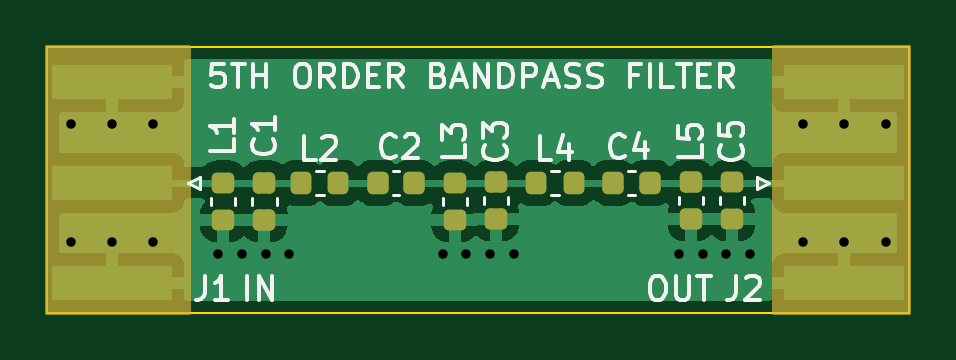
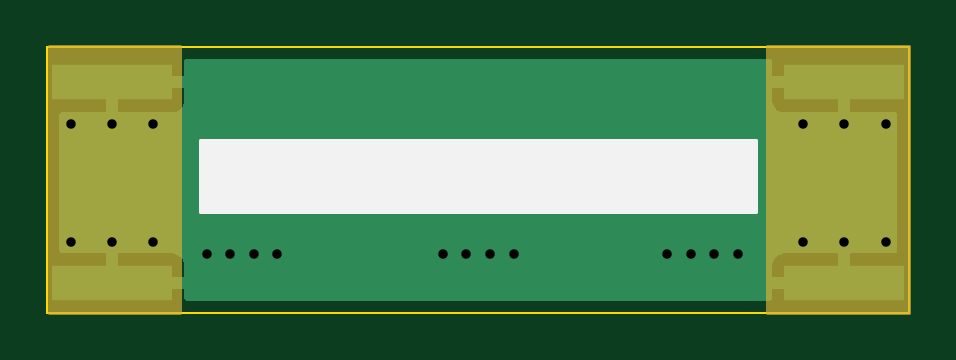
Circuit board: 13 layer files. Board 36.5 x 11.2 mm.
- bottom_copper: BPF_5-B_Cu.gbr (6746 bytes)
- bottom_mask: BPF_5-B_Mask.gbr (1389 bytes)
- paste: BPF_5-B_Paste.gbr (646 bytes)
- bottom_silk: BPF_5-B_Silkscreen.gbr (852 bytes)
- outline: BPF_5-Edge_Cuts.gbr (710 bytes)
- top_copper: BPF_5-F_Cu.gbr (35856 bytes)
- top_mask: BPF_5-F_Mask.gbr (3198 bytes)
- paste: BPF_5-F_Paste.gbr (2455 bytes)
- top_silk: BPF_5-F_Silkscreen.gbr (14805 bytes)
- inner_copper: BPF_5-In1_Cu.gbr (1707 bytes)
- inner_copper: BPF_5-In2_Cu.gbr (1707 bytes)
- drill: BPF_5-NPTH.drl (287 bytes)
- drill: BPF_5-PTH.drl (747 bytes)

=== bottom_copper: BPF_5-B_Cu.gbr ===
%TF.GenerationSoftware,KiCad,Pcbnew,(6.0.10)*%
%TF.CreationDate,2023-05-27T15:44:21+03:00*%
%TF.ProjectId,BPF_5,4250465f-352e-46b6-9963-61645f706362,rev?*%
%TF.SameCoordinates,Original*%
%TF.FileFunction,Copper,L4,Bot*%
%TF.FilePolarity,Positive*%
%FSLAX46Y46*%
G04 Gerber Fmt 4.6, Leading zero omitted, Abs format (unit mm)*
G04 Created by KiCad (PCBNEW (6.0.10)) date 2023-05-27 15:44:21*
%MOMM*%
%LPD*%
G01*
G04 APERTURE LIST*
%TA.AperFunction,SMDPad,CuDef*%
%ADD10R,5.080000X1.500000*%
%TD*%
%TA.AperFunction,ViaPad*%
%ADD11C,0.800000*%
%TD*%
G04 APERTURE END LIST*
D10*
%TO.P,J2,2,Ext*%
%TO.N,GND*%
X158250000Y-85750000D03*
X158250000Y-77250000D03*
%TD*%
%TO.P,J1,2,Ext*%
%TO.N,GND*%
X127250000Y-85750000D03*
X127250000Y-77250000D03*
%TD*%
D11*
%TO.N,GND*%
X125500000Y-79000000D03*
X129000000Y-79000000D03*
X127250000Y-79000000D03*
X125500000Y-84000000D03*
X129000000Y-84000000D03*
X127250000Y-84000000D03*
X156500000Y-84000000D03*
X160000000Y-84000000D03*
X158250000Y-84000000D03*
X156500000Y-79000000D03*
X160000000Y-79000000D03*
X158250000Y-79000000D03*
X131750000Y-84500000D03*
X132750000Y-84500000D03*
X133750000Y-84500000D03*
X134750000Y-84500000D03*
X153250000Y-84500000D03*
X142250000Y-84500000D03*
X151250000Y-84500000D03*
X152250000Y-84500000D03*
X154250000Y-84500000D03*
X141250000Y-84500000D03*
X144250000Y-84500000D03*
X143250000Y-84500000D03*
%TD*%
%TA.AperFunction,Conductor*%
%TO.N,GND*%
G36*
X155150703Y-76278502D02*
G01*
X155197196Y-76332158D01*
X155207845Y-76398108D01*
X155202369Y-76448514D01*
X155202000Y-76455328D01*
X155202000Y-76977885D01*
X155206475Y-76993124D01*
X155207865Y-76994329D01*
X155215548Y-76996000D01*
X158378000Y-76996000D01*
X158446121Y-77016002D01*
X158492614Y-77069658D01*
X158504000Y-77122000D01*
X158504000Y-78489884D01*
X158508475Y-78505123D01*
X158509865Y-78506328D01*
X158517548Y-78507999D01*
X160365500Y-78507999D01*
X160433621Y-78528001D01*
X160480114Y-78581657D01*
X160491500Y-78633999D01*
X160491500Y-84366000D01*
X160471498Y-84434121D01*
X160417842Y-84480614D01*
X160365500Y-84492000D01*
X158522115Y-84492000D01*
X158506876Y-84496475D01*
X158505671Y-84497865D01*
X158504000Y-84505548D01*
X158504000Y-85878000D01*
X158483998Y-85946121D01*
X158430342Y-85992614D01*
X158378000Y-86004000D01*
X155220116Y-86004000D01*
X155204877Y-86008475D01*
X155203672Y-86009865D01*
X155202001Y-86017548D01*
X155202001Y-86365500D01*
X155181999Y-86433621D01*
X155128343Y-86480114D01*
X155076001Y-86491500D01*
X130424000Y-86491500D01*
X130355879Y-86471498D01*
X130309386Y-86417842D01*
X130298000Y-86365500D01*
X130298000Y-86022115D01*
X130293525Y-86006876D01*
X130292135Y-86005671D01*
X130284452Y-86004000D01*
X127122000Y-86004000D01*
X127053879Y-85983998D01*
X127007386Y-85930342D01*
X126996000Y-85878000D01*
X126996000Y-85477885D01*
X127504000Y-85477885D01*
X127508475Y-85493124D01*
X127509865Y-85494329D01*
X127517548Y-85496000D01*
X130279884Y-85496000D01*
X130295123Y-85491525D01*
X130296328Y-85490135D01*
X130297999Y-85482452D01*
X130297999Y-85477885D01*
X155202000Y-85477885D01*
X155206475Y-85493124D01*
X155207865Y-85494329D01*
X155215548Y-85496000D01*
X157977885Y-85496000D01*
X157993124Y-85491525D01*
X157994329Y-85490135D01*
X157996000Y-85482452D01*
X157996000Y-84510116D01*
X157991525Y-84494877D01*
X157990135Y-84493672D01*
X157982452Y-84492001D01*
X155665331Y-84492001D01*
X155658510Y-84492371D01*
X155607648Y-84497895D01*
X155592396Y-84501521D01*
X155471946Y-84546676D01*
X155456351Y-84555214D01*
X155354276Y-84631715D01*
X155341715Y-84644276D01*
X155265214Y-84746351D01*
X155256676Y-84761946D01*
X155211522Y-84882394D01*
X155207895Y-84897649D01*
X155202369Y-84948514D01*
X155202000Y-84955328D01*
X155202000Y-85477885D01*
X130297999Y-85477885D01*
X130297999Y-84955331D01*
X130297629Y-84948510D01*
X130292105Y-84897648D01*
X130288479Y-84882396D01*
X130243324Y-84761946D01*
X130234786Y-84746351D01*
X130158285Y-84644276D01*
X130145724Y-84631715D01*
X130043649Y-84555214D01*
X130028054Y-84546676D01*
X129907606Y-84501522D01*
X129892351Y-84497895D01*
X129841486Y-84492369D01*
X129834672Y-84492000D01*
X127522115Y-84492000D01*
X127506876Y-84496475D01*
X127505671Y-84497865D01*
X127504000Y-84505548D01*
X127504000Y-85477885D01*
X126996000Y-85477885D01*
X126996000Y-84510116D01*
X126991525Y-84494877D01*
X126990135Y-84493672D01*
X126982452Y-84492001D01*
X125134500Y-84492001D01*
X125066379Y-84471999D01*
X125019886Y-84418343D01*
X125008500Y-84366001D01*
X125008500Y-78634000D01*
X125028502Y-78565879D01*
X125082158Y-78519386D01*
X125134500Y-78508000D01*
X126977885Y-78508000D01*
X126993124Y-78503525D01*
X126994329Y-78502135D01*
X126996000Y-78494452D01*
X126996000Y-78489884D01*
X127504000Y-78489884D01*
X127508475Y-78505123D01*
X127509865Y-78506328D01*
X127517548Y-78507999D01*
X129834669Y-78507999D01*
X129841490Y-78507629D01*
X129892352Y-78502105D01*
X129907604Y-78498479D01*
X130028054Y-78453324D01*
X130043649Y-78444786D01*
X130145724Y-78368285D01*
X130158285Y-78355724D01*
X130234786Y-78253649D01*
X130243324Y-78238054D01*
X130288478Y-78117606D01*
X130292105Y-78102351D01*
X130297631Y-78051486D01*
X130298000Y-78044672D01*
X130298000Y-78044669D01*
X155202001Y-78044669D01*
X155202371Y-78051490D01*
X155207895Y-78102352D01*
X155211521Y-78117604D01*
X155256676Y-78238054D01*
X155265214Y-78253649D01*
X155341715Y-78355724D01*
X155354276Y-78368285D01*
X155456351Y-78444786D01*
X155471946Y-78453324D01*
X155592394Y-78498478D01*
X155607649Y-78502105D01*
X155658514Y-78507631D01*
X155665328Y-78508000D01*
X157977885Y-78508000D01*
X157993124Y-78503525D01*
X157994329Y-78502135D01*
X157996000Y-78494452D01*
X157996000Y-77522115D01*
X157991525Y-77506876D01*
X157990135Y-77505671D01*
X157982452Y-77504000D01*
X155220116Y-77504000D01*
X155204877Y-77508475D01*
X155203672Y-77509865D01*
X155202001Y-77517548D01*
X155202001Y-78044669D01*
X130298000Y-78044669D01*
X130298000Y-77522115D01*
X130293525Y-77506876D01*
X130292135Y-77505671D01*
X130284452Y-77504000D01*
X127522115Y-77504000D01*
X127506876Y-77508475D01*
X127505671Y-77509865D01*
X127504000Y-77517548D01*
X127504000Y-78489884D01*
X126996000Y-78489884D01*
X126996000Y-77122000D01*
X127016002Y-77053879D01*
X127069658Y-77007386D01*
X127122000Y-76996000D01*
X130279884Y-76996000D01*
X130295123Y-76991525D01*
X130296328Y-76990135D01*
X130297999Y-76982452D01*
X130297999Y-76455331D01*
X130297629Y-76448509D01*
X130292155Y-76398105D01*
X130304684Y-76328223D01*
X130353006Y-76276208D01*
X130417418Y-76258500D01*
X155082582Y-76258500D01*
X155150703Y-76278502D01*
G37*
%TD.AperFunction*%
%TD*%
M02*

=== bottom_mask: BPF_5-B_Mask.gbr ===
%TF.GenerationSoftware,KiCad,Pcbnew,(6.0.10)*%
%TF.CreationDate,2023-05-27T15:44:21+03:00*%
%TF.ProjectId,BPF_5,4250465f-352e-46b6-9963-61645f706362,rev?*%
%TF.SameCoordinates,Original*%
%TF.FileFunction,Soldermask,Bot*%
%TF.FilePolarity,Negative*%
%FSLAX46Y46*%
G04 Gerber Fmt 4.6, Leading zero omitted, Abs format (unit mm)*
G04 Created by KiCad (PCBNEW (6.0.10)) date 2023-05-27 15:44:21*
%MOMM*%
%LPD*%
G01*
G04 APERTURE LIST*
%ADD10C,0.150000*%
%ADD11R,5.080000X1.500000*%
G04 APERTURE END LIST*
D10*
X160875000Y-75750000D02*
X155375000Y-75750000D01*
X155375000Y-75750000D02*
X155375000Y-87000000D01*
X155375000Y-87000000D02*
X160875000Y-87000000D01*
X160875000Y-87000000D02*
X160875000Y-75750000D01*
G36*
X160875000Y-75750000D02*
G01*
X155375000Y-75750000D01*
X155375000Y-87000000D01*
X160875000Y-87000000D01*
X160875000Y-75750000D01*
G37*
X130500000Y-75750000D02*
X124500000Y-75750000D01*
X124500000Y-75750000D02*
X124500000Y-87000000D01*
X124500000Y-87000000D02*
X130500000Y-87000000D01*
X130500000Y-87000000D02*
X130500000Y-75750000D01*
G36*
X130500000Y-75750000D02*
G01*
X124500000Y-75750000D01*
X124500000Y-87000000D01*
X130500000Y-87000000D01*
X130500000Y-75750000D01*
G37*
D11*
%TO.C,J2*%
X158250000Y-85750000D03*
X158250000Y-77250000D03*
%TD*%
%TO.C,J1*%
X127250000Y-85750000D03*
X127250000Y-77250000D03*
%TD*%
M02*

=== paste: BPF_5-B_Paste.gbr ===
%TF.GenerationSoftware,KiCad,Pcbnew,(6.0.10)*%
%TF.CreationDate,2023-05-27T15:44:21+03:00*%
%TF.ProjectId,BPF_5,4250465f-352e-46b6-9963-61645f706362,rev?*%
%TF.SameCoordinates,Original*%
%TF.FileFunction,Paste,Bot*%
%TF.FilePolarity,Positive*%
%FSLAX46Y46*%
G04 Gerber Fmt 4.6, Leading zero omitted, Abs format (unit mm)*
G04 Created by KiCad (PCBNEW (6.0.10)) date 2023-05-27 15:44:21*
%MOMM*%
%LPD*%
G01*
G04 APERTURE LIST*
%ADD10R,5.080000X1.500000*%
G04 APERTURE END LIST*
D10*
%TO.C,J2*%
X158250000Y-85750000D03*
X158250000Y-77250000D03*
%TD*%
%TO.C,J1*%
X127250000Y-85750000D03*
X127250000Y-77250000D03*
%TD*%
M02*

=== bottom_silk: BPF_5-B_Silkscreen.gbr ===
%TF.GenerationSoftware,KiCad,Pcbnew,(6.0.10)*%
%TF.CreationDate,2023-05-27T15:44:21+03:00*%
%TF.ProjectId,BPF_5,4250465f-352e-46b6-9963-61645f706362,rev?*%
%TF.SameCoordinates,Original*%
%TF.FileFunction,Legend,Bot*%
%TF.FilePolarity,Positive*%
%FSLAX46Y46*%
G04 Gerber Fmt 4.6, Leading zero omitted, Abs format (unit mm)*
G04 Created by KiCad (PCBNEW (6.0.10)) date 2023-05-27 15:44:21*
%MOMM*%
%LPD*%
G01*
G04 APERTURE LIST*
%ADD10C,0.150000*%
G04 APERTURE END LIST*
D10*
X131000000Y-79750000D02*
X154500000Y-79750000D01*
X154500000Y-79750000D02*
X154500000Y-82750000D01*
X154500000Y-82750000D02*
X131000000Y-82750000D01*
X131000000Y-82750000D02*
X131000000Y-79750000D01*
G36*
X131000000Y-79750000D02*
G01*
X154500000Y-79750000D01*
X154500000Y-82750000D01*
X131000000Y-82750000D01*
X131000000Y-79750000D01*
G37*
M02*

=== outline: BPF_5-Edge_Cuts.gbr ===
%TF.GenerationSoftware,KiCad,Pcbnew,(6.0.10)*%
%TF.CreationDate,2023-05-27T15:44:21+03:00*%
%TF.ProjectId,BPF_5,4250465f-352e-46b6-9963-61645f706362,rev?*%
%TF.SameCoordinates,Original*%
%TF.FileFunction,Profile,NP*%
%FSLAX46Y46*%
G04 Gerber Fmt 4.6, Leading zero omitted, Abs format (unit mm)*
G04 Created by KiCad (PCBNEW (6.0.10)) date 2023-05-27 15:44:21*
%MOMM*%
%LPD*%
G01*
G04 APERTURE LIST*
%TA.AperFunction,Profile*%
%ADD10C,0.100000*%
%TD*%
G04 APERTURE END LIST*
D10*
X161000000Y-75750000D02*
X124500000Y-75750000D01*
X124500000Y-75750000D02*
X124500000Y-87000000D01*
X124500000Y-87000000D02*
X161000000Y-87000000D01*
X161000000Y-87000000D02*
X161000000Y-75750000D01*
M02*

=== top_copper: BPF_5-F_Cu.gbr (35856 bytes, source omitted) ===
=== top_mask: BPF_5-F_Mask.gbr (3198 bytes, source withheld) ===
=== paste: BPF_5-F_Paste.gbr (2455 bytes, source withheld) ===
=== top_silk: BPF_5-F_Silkscreen.gbr (14805 bytes, source omitted) ===
=== inner_copper: BPF_5-In1_Cu.gbr ===
%TF.GenerationSoftware,KiCad,Pcbnew,(6.0.10)*%
%TF.CreationDate,2023-05-27T15:44:21+03:00*%
%TF.ProjectId,BPF_5,4250465f-352e-46b6-9963-61645f706362,rev?*%
%TF.SameCoordinates,Original*%
%TF.FileFunction,Copper,L2,Inr*%
%TF.FilePolarity,Positive*%
%FSLAX46Y46*%
G04 Gerber Fmt 4.6, Leading zero omitted, Abs format (unit mm)*
G04 Created by KiCad (PCBNEW (6.0.10)) date 2023-05-27 15:44:21*
%MOMM*%
%LPD*%
G01*
G04 APERTURE LIST*
%TA.AperFunction,ViaPad*%
%ADD10C,0.800000*%
%TD*%
G04 APERTURE END LIST*
D10*
%TO.N,GND*%
X125500000Y-79000000D03*
X129000000Y-79000000D03*
X127250000Y-79000000D03*
X125500000Y-84000000D03*
X129000000Y-84000000D03*
X127250000Y-84000000D03*
X156500000Y-84000000D03*
X160000000Y-84000000D03*
X158250000Y-84000000D03*
X156500000Y-79000000D03*
X160000000Y-79000000D03*
X158250000Y-79000000D03*
X131750000Y-84500000D03*
X132750000Y-84500000D03*
X133750000Y-84500000D03*
X134750000Y-84500000D03*
X153250000Y-84500000D03*
X142250000Y-84500000D03*
X151250000Y-84500000D03*
X152250000Y-84500000D03*
X154250000Y-84500000D03*
X141250000Y-84500000D03*
X144250000Y-84500000D03*
X143250000Y-84500000D03*
%TD*%
%TA.AperFunction,Conductor*%
%TO.N,GND*%
G36*
X160433621Y-76278502D02*
G01*
X160480114Y-76332158D01*
X160491500Y-76384500D01*
X160491500Y-86365500D01*
X160471498Y-86433621D01*
X160417842Y-86480114D01*
X160365500Y-86491500D01*
X125134500Y-86491500D01*
X125066379Y-86471498D01*
X125019886Y-86417842D01*
X125008500Y-86365500D01*
X125008500Y-76384500D01*
X125028502Y-76316379D01*
X125082158Y-76269886D01*
X125134500Y-76258500D01*
X160365500Y-76258500D01*
X160433621Y-76278502D01*
G37*
%TD.AperFunction*%
%TD*%
M02*

=== inner_copper: BPF_5-In2_Cu.gbr ===
%TF.GenerationSoftware,KiCad,Pcbnew,(6.0.10)*%
%TF.CreationDate,2023-05-27T15:44:21+03:00*%
%TF.ProjectId,BPF_5,4250465f-352e-46b6-9963-61645f706362,rev?*%
%TF.SameCoordinates,Original*%
%TF.FileFunction,Copper,L3,Inr*%
%TF.FilePolarity,Positive*%
%FSLAX46Y46*%
G04 Gerber Fmt 4.6, Leading zero omitted, Abs format (unit mm)*
G04 Created by KiCad (PCBNEW (6.0.10)) date 2023-05-27 15:44:21*
%MOMM*%
%LPD*%
G01*
G04 APERTURE LIST*
%TA.AperFunction,ViaPad*%
%ADD10C,0.800000*%
%TD*%
G04 APERTURE END LIST*
D10*
%TO.N,GND*%
X125500000Y-79000000D03*
X129000000Y-79000000D03*
X127250000Y-79000000D03*
X125500000Y-84000000D03*
X129000000Y-84000000D03*
X127250000Y-84000000D03*
X156500000Y-84000000D03*
X160000000Y-84000000D03*
X158250000Y-84000000D03*
X156500000Y-79000000D03*
X160000000Y-79000000D03*
X158250000Y-79000000D03*
X131750000Y-84500000D03*
X132750000Y-84500000D03*
X133750000Y-84500000D03*
X134750000Y-84500000D03*
X153250000Y-84500000D03*
X142250000Y-84500000D03*
X151250000Y-84500000D03*
X152250000Y-84500000D03*
X154250000Y-84500000D03*
X141250000Y-84500000D03*
X144250000Y-84500000D03*
X143250000Y-84500000D03*
%TD*%
%TA.AperFunction,Conductor*%
%TO.N,GND*%
G36*
X160433621Y-76278502D02*
G01*
X160480114Y-76332158D01*
X160491500Y-76384500D01*
X160491500Y-86365500D01*
X160471498Y-86433621D01*
X160417842Y-86480114D01*
X160365500Y-86491500D01*
X125134500Y-86491500D01*
X125066379Y-86471498D01*
X125019886Y-86417842D01*
X125008500Y-86365500D01*
X125008500Y-76384500D01*
X125028502Y-76316379D01*
X125082158Y-76269886D01*
X125134500Y-76258500D01*
X160365500Y-76258500D01*
X160433621Y-76278502D01*
G37*
%TD.AperFunction*%
%TD*%
M02*

=== drill: BPF_5-NPTH.drl ===
M48
; DRILL file {KiCad (6.0.10)} date Sat May 27 15:44:23 2023
; FORMAT={-:-/ absolute / inch / decimal}
; #@! TF.CreationDate,2023-05-27T15:44:23+03:00
; #@! TF.GenerationSoftware,Kicad,Pcbnew,(6.0.10)
; #@! TF.FileFunction,NonPlated,1,4,NPTH
FMAT,2
INCH
%
G90
G05
T0
M30

=== drill: BPF_5-PTH.drl ===
M48
; DRILL file {KiCad (6.0.10)} date Sat May 27 15:44:23 2023
; FORMAT={-:-/ absolute / inch / decimal}
; #@! TF.CreationDate,2023-05-27T15:44:23+03:00
; #@! TF.GenerationSoftware,Kicad,Pcbnew,(6.0.10)
; #@! TF.FileFunction,Plated,1,4,PTH
FMAT,2
INCH
; #@! TA.AperFunction,Plated,PTH,ViaDrill
T1C0.0157
%
G90
G05
T1
X4.9409Y-3.1102
X4.9409Y-3.3071
X5.0098Y-3.1102
X5.0098Y-3.3071
X5.0787Y-3.1102
X5.0787Y-3.3071
X5.187Y-3.3268
X5.2264Y-3.3268
X5.2657Y-3.3268
X5.3051Y-3.3268
X5.561Y-3.3268
X5.6004Y-3.3268
X5.6398Y-3.3268
X5.6791Y-3.3268
X5.9547Y-3.3268
X5.9941Y-3.3268
X6.0335Y-3.3268
X6.0728Y-3.3268
X6.1614Y-3.1102
X6.1614Y-3.3071
X6.2303Y-3.1102
X6.2303Y-3.3071
X6.2992Y-3.1102
X6.2992Y-3.3071
T0
M30

